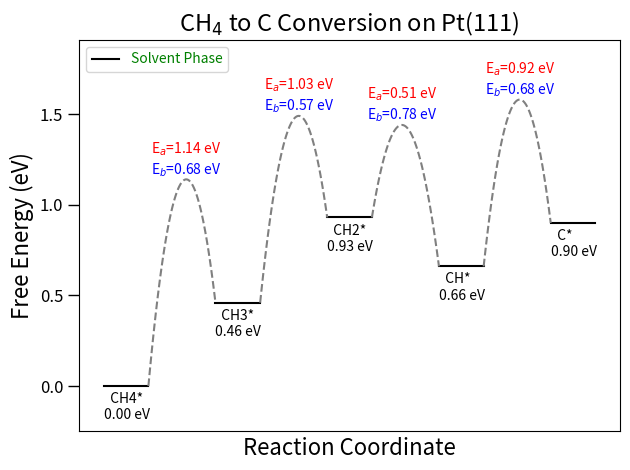

Here is the Python script that generated this plot:
"""Plot free energy diagram for CH4 dehydrogenation on Pt(111) surface with solvent effects."""

import matplotlib.pyplot as plt
import matplotlib.ticker as ticker
import numpy as np
import sympy as sp
from dataclasses import dataclass

@dataclass
class PlotConfig:
    label_fontsize: int = 16
    title_fontsize: int = 17
    tick_labelsize: int = 12
    legend_fontsize: int = 14
    tick_length_major: int = 8
    tick_width_major: int = 1
    width: float = 0.2
    capsize: int = 4

def find_coefficients(x1, y1, x2, y2, ymax):
    # Define the variables
    a, b, c = sp.symbols('a b c')
    
    # Define the equations
    eq1 = sp.Eq(y1, a*x1**2 + b*x1 + c)
    eq2 = sp.Eq(y2, a*x2**2 + b*x2 + c)
    eq3 = sp.Eq(c, ymax + b**2/(4*a))
    
    # Solve the system of equations
    solution = sp.solve((eq1, eq2, eq3), (a, b, c))
    
    # Return the solutions
    return solution

def find_valid_coefficients(x1, y1, x2, y2, ymax):
    solutions = find_coefficients(x1, y1, x2, y2, ymax)
    
    valid_solution = None
    for sol in solutions:
        a, b, c = sol
        xmax = -b / (2 * a)
        if x1 < xmax < x2 or x2 < xmax < x1:  # Check if xmax is between x1 and x2
            valid_solution = sol
            break
    
    return valid_solution

def plot_free_energy_diagram(states: dict[str, float],
                             forward_barriers: dict[tuple[str, str], float],
                             reverse_barriers: dict[tuple[str, str], float],
                             forward_errors: dict[tuple[str, str], float],
                             reverse_errors: dict[tuple[str, str], float],
                             positions: dict[str, float],
                             config: PlotConfig):
    """
    Plot free energy diagram given states, barriers, errors, and positions.
    """
    fig, ax = plt.subplots()

    # Plot horizontal lines for states with annotation
    for state, energy in states.items():
        x = positions[state]
        ax.plot([x - config.width, x + config.width], [energy, energy], color='black')
        ax.text(x - 0.2, energy - 0.2, f'  {state}\n{energy:.2f} eV',
                verticalalignment='bottom', horizontalalignment='left')

    # Plot barriers and transitions with error bars
    for (start, end) in forward_barriers:
        start_x, end_x = positions[start], positions[end]
        start_e, end_e = states[start], states[end]
        Ea = forward_barriers[(start, end)]
        Ea_err = forward_errors[(start, end)]
        Eb = reverse_barriers[(start, end)]
        Eb_err = reverse_errors[(start, end)]
        barrier_e = Ea + start_e

        x1, y1 = start_x + config.width, start_e
        x2, y2 = end_x - config.width, end_e
        sol = find_valid_coefficients(x1, y1, x2, y2, barrier_e)
        a, b, c = sol
        xs = np.linspace(x1, x2, 100)
        ys = a * xs**2 + b * xs + c
        ax.plot(xs, ys, 'gray', linestyle='--')
        xc = -b / (2*a)
        ax.text(xc, barrier_e + 0.12, f'E$_a$={Ea:.2f} eV',
                verticalalignment='bottom', horizontalalignment='center', color='red')
        ax.text(xc, barrier_e + 0.10, f'E$_b$={Eb:.2f} eV',
                verticalalignment='top', horizontalalignment='center', color='blue')

    ax.yaxis.set_major_locator(ticker.MultipleLocator(0.5))
    ax.set_xlabel('Reaction Coordinate', fontsize=config.label_fontsize)
    ax.set_ylabel('Free Energy (eV)', fontsize=config.label_fontsize)
    ax.set_title('CH$_4$ to C Conversion on Pt(111)', fontsize=config.title_fontsize)
    plt.tick_params(axis='both', which='major',
                    labelsize=config.tick_labelsize,
                    length=config.tick_length_major,
                    width=config.tick_width_major)
    ax.set_xticks([])
    ax.set_ylim(-0.25, ax.get_ylim()[1] + 0.25)
    legend = ax.legend(['Solvent Phase'], loc='upper left')
    legend.get_texts()[0].set_color("green")
    return fig, ax

def main():
    # Define steps with energies and errors
    steps = [
        {"start":"CH4*","end":"CH3*","Ea":1.14,"Ea_err":0.04,"Eb":0.68,"Eb_err":0.04,"deltaG":0.46,"deltaG_err":0.05},
        {"start":"CH3*","end":"CH2*","Ea":1.03,"Ea_err":0.05,"Eb":0.57,"Eb_err":0.05,"deltaG":0.47,"deltaG_err":0.07},
        {"start":"CH2*","end":"CH*","Ea":0.51,"Ea_err":0.05,"Eb":0.78,"Eb_err":0.04,"deltaG":-0.27,"deltaG_err":0.06},
        {"start":"CH*","end":"C*","Ea":0.92,"Ea_err":0.05,"Eb":0.68,"Eb_err":0.07,"deltaG":0.24,"deltaG_err":0.08},
    ]

    # Build states dictionary
    states = {steps[0]["start"]: 0.0}
    for step in steps:
        start = step["start"]
        end = step["end"]
        states[end] = states[start] + step["deltaG"]

    # Build barrier and error dictionaries
    forward_barriers = {}
    reverse_barriers = {}
    forward_errors = {}
    reverse_errors = {}
    positions = {}

    # Assign positions based on order in states
    for i, state in enumerate(states):
        positions[state] = i

    for step in steps:
        key = (step["start"], step["end"])
        forward_barriers[key] = step["Ea"]
        forward_errors[key] = step["Ea_err"]
        reverse_barriers[key] = step["Eb"]
        reverse_errors[key] = step["Eb_err"]

    config = PlotConfig()
    fig, ax = plot_free_energy_diagram(states, forward_barriers, reverse_barriers,
                                       forward_errors, reverse_errors, positions, config)
    plt.tight_layout()
    plt.savefig('free_energy_diagram_solvent_CH4_Pt111.png', dpi=300)

if __name__ == "__main__":
    main()
